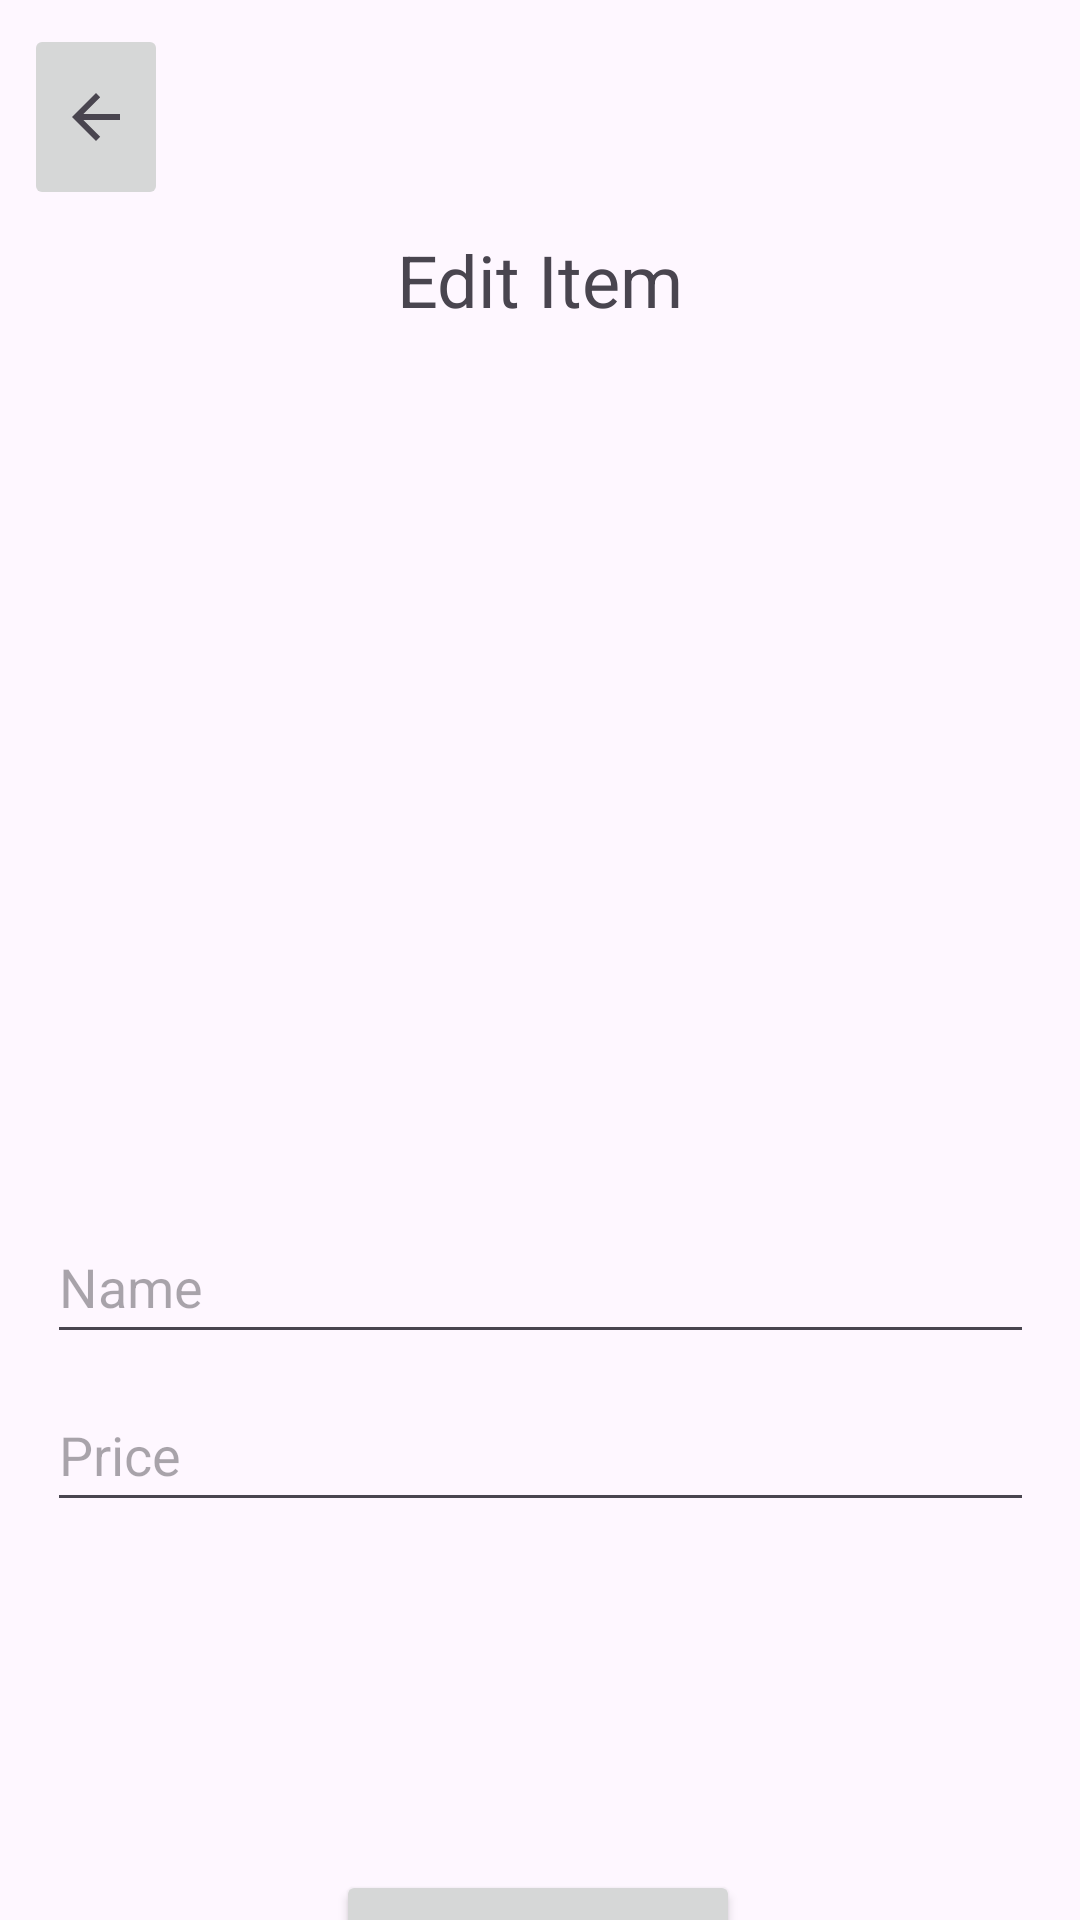

This screen was rendered from an Android layout file. Write that file and the resources it references.
<!-- AndroidManifest.xml: application theme Theme.Split1 -->
<!-- res/layout/fragment_edit_item.xml -->
<?xml version="1.0" encoding="utf-8"?>
<androidx.constraintlayout.widget.ConstraintLayout xmlns:android="http://schemas.android.com/apk/res/android"
    xmlns:app="http://schemas.android.com/apk/res-auto"
    xmlns:tools="http://schemas.android.com/tools"
    android:id="@+id/frameLayout2"
    android:layout_width="match_parent"
    android:layout_height="match_parent"
    tools:context=".ui.item.EditItemFragment">

    <EditText
        android:id="@+id/etEditPrice"
        android:layout_width="329dp"
        android:layout_height="48dp"
        android:layout_marginStart="8dp"
        android:layout_marginTop="8dp"
        android:layout_marginEnd="8dp"
        android:ems="10"
        android:hint="@string/price"
        android:inputType="text"
        app:layout_constraintEnd_toEndOf="parent"
        app:layout_constraintStart_toStartOf="parent"
        app:layout_constraintTop_toBottomOf="@+id/etEditName" />

    <ImageButton
        android:id="@+id/btnBack"
        android:layout_width="48dp"
        android:layout_height="62dp"
        android:layout_marginStart="8dp"
        android:layout_marginTop="8dp"
        android:contentDescription="@string/back_to_space"
        android:src="?attr/actionModeCloseDrawable"
        app:layout_constraintStart_toStartOf="parent"
        app:layout_constraintTop_toTopOf="parent" />

    <ImageView
        android:id="@+id/imgEditItem"
        android:layout_width="397dp"
        android:layout_height="198dp"
        android:layout_marginStart="8dp"
        android:layout_marginTop="32dp"
        app:layout_constraintStart_toStartOf="parent"
        app:layout_constraintTop_toBottomOf="@+id/textView5"
        app:srcCompat="@drawable/baseline_account_box_24"
        tools:src="@tools:sample/avatars" />

    <EditText
        android:id="@+id/etEditName"
        android:layout_width="329dp"
        android:layout_height="48dp"
        android:layout_marginStart="8dp"
        android:layout_marginTop="64dp"
        android:layout_marginEnd="8dp"
        android:ems="10"
        android:hint="@string/name"
        android:inputType="text"
        app:layout_constraintEnd_toEndOf="parent"
        app:layout_constraintStart_toStartOf="parent"
        app:layout_constraintTop_toBottomOf="@+id/imgEditItem" />

    <TextView
        android:id="@+id/textView5"
        android:layout_width="wrap_content"
        android:layout_height="wrap_content"
        android:layout_marginTop="7dp"
        android:text="Edit Item"
        android:textSize="24sp"
        app:layout_constraintEnd_toEndOf="parent"
        app:layout_constraintStart_toStartOf="parent"
        app:layout_constraintTop_toBottomOf="@+id/btnBack" />

    <Button
        android:id="@+id/btnSubmitEdit"
        android:layout_width="wrap_content"
        android:layout_height="wrap_content"
        android:layout_marginStart="8dp"
        android:layout_marginTop="116dp"
        android:layout_marginEnd="8dp"
        android:text="Submit Change"
        app:layout_constraintEnd_toEndOf="parent"
        app:layout_constraintHorizontal_bias="0.497"
        app:layout_constraintStart_toStartOf="parent"
        app:layout_constraintTop_toBottomOf="@+id/etEditPrice" />

</androidx.constraintlayout.widget.ConstraintLayout>
<!-- resources referenced by this layout -->
<resources>
  <string name="back_to_space">Back to space</string>
  <string name="name">Name</string>
  <string name="price">Price</string>
  <style name="Theme.Split1" parent="Base.Theme.Split1" />
  <style name="Base.Theme.Split1" parent="Theme.Material3.DayNight.NoActionBar">
          
          
      </style>
</resources>
